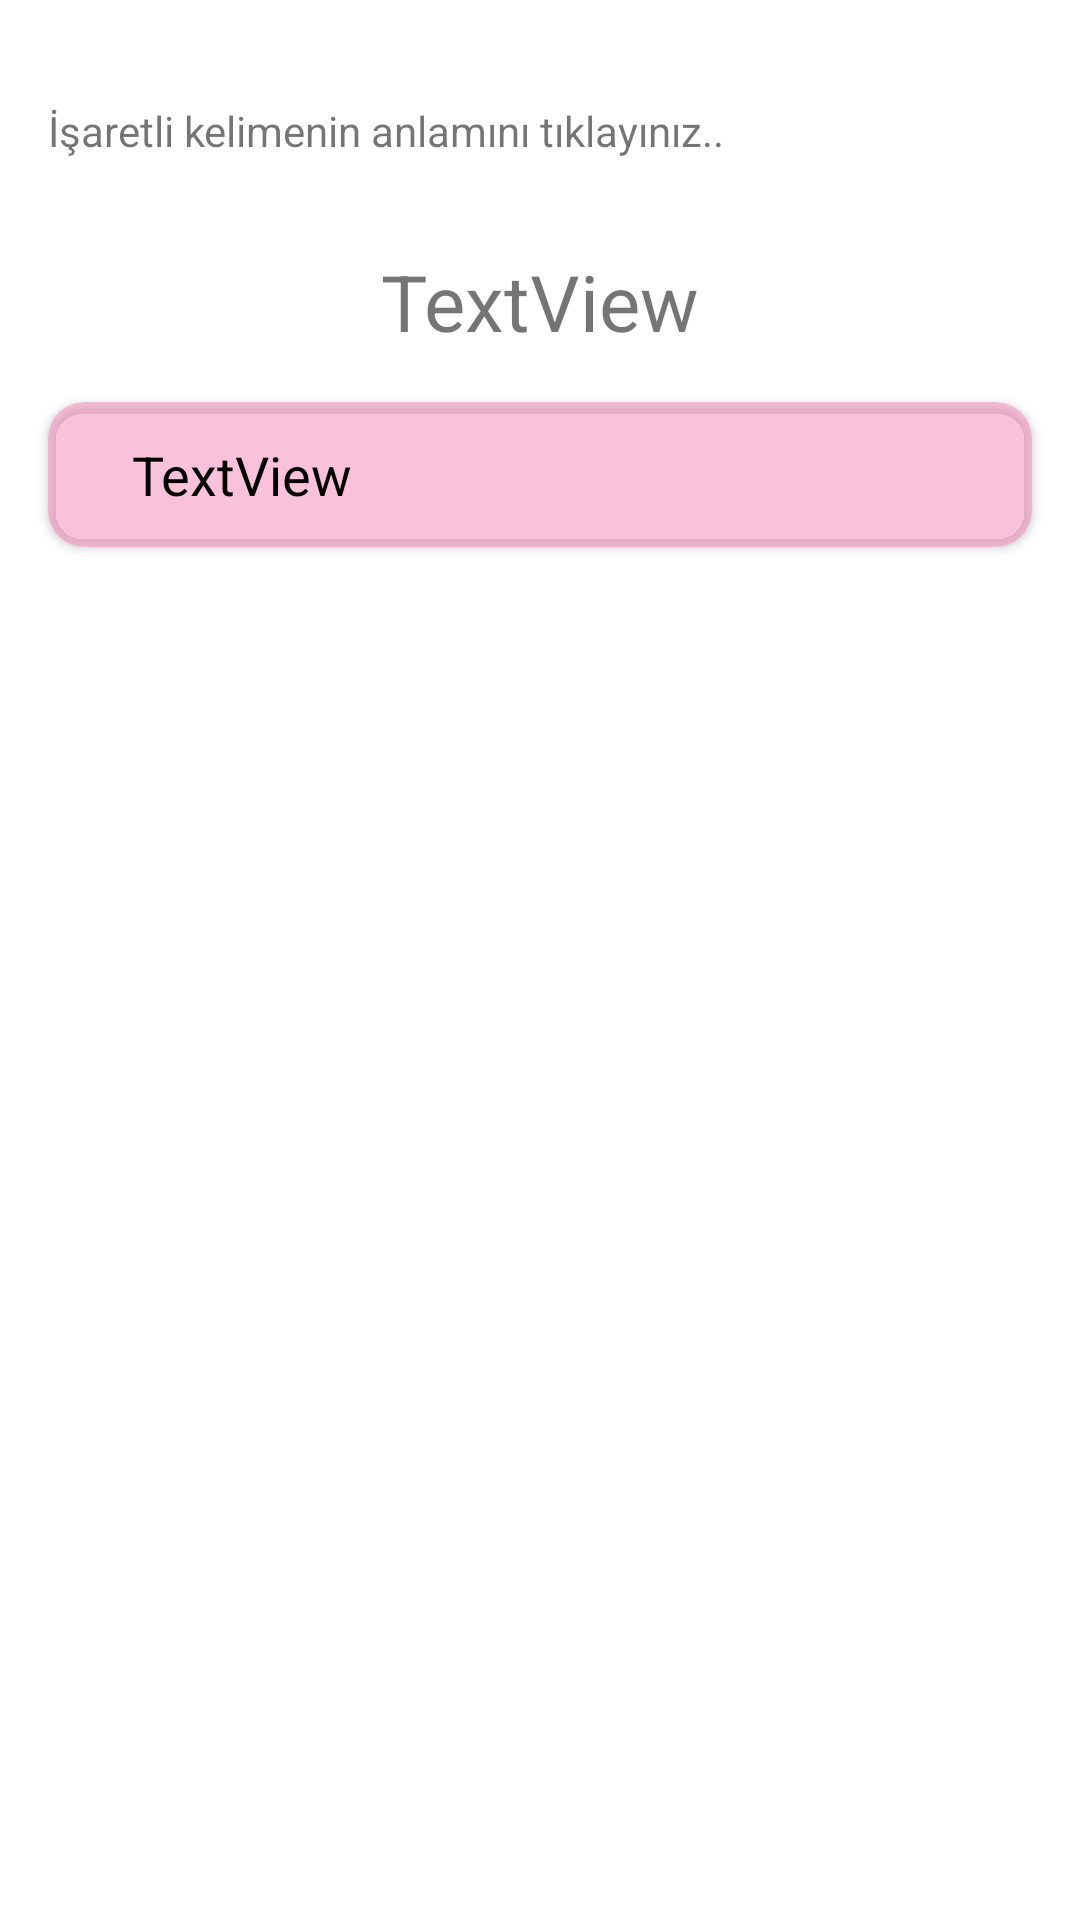

Produce the Android XML layout that renders to this screen, including the resource entries it uses.
<!-- AndroidManifest.xml: application theme AppTheme -->
<!-- res/layout/activity_ayet_quiz.xml -->
<?xml version="1.0" encoding="utf-8"?>
<androidx.constraintlayout.widget.ConstraintLayout
        xmlns:android="http://schemas.android.com/apk/res/android"
        xmlns:tools="http://schemas.android.com/tools"
        xmlns:app="http://schemas.android.com/apk/res-auto"
        android:layout_width="match_parent"
        android:layout_height="match_parent"
        tools:context=".Activity.AyetQuizActivity">

    <ProgressBar
            style="?android:attr/progressBarStyle"
            android:layout_width="wrap_content"
            android:layout_height="wrap_content"
            android:visibility="gone"
            app:layout_constraintTop_toTopOf="parent" app:layout_constraintStart_toStartOf="parent"
            app:layout_constraintBottom_toBottomOf="parent" app:layout_constraintEnd_toEndOf="parent"
            android:id="@+id/progressBarAyet" app:layout_constraintVertical_bias="0.402"/>
    <TextView
            android:text="Veritabanı yükleniyor. Lütfen bekleyiniz.."
            android:visibility="gone"
            android:layout_width="wrap_content"
            android:layout_height="wrap_content"
            app:layout_constraintStart_toStartOf="parent" app:layout_constraintEnd_toEndOf="parent"
            android:id="@+id/tvNotice" android:layout_marginTop="24dp"
            app:layout_constraintTop_toBottomOf="@+id/progressBarAyet"/>


    <TextView android:layout_width="match_parent" android:layout_height="wrap_content" android:textSize="14sp"
              android:id="@+id/tvBilgi" app:layout_constraintTop_toTopOf="parent" android:layout_marginTop="34dp"
              android:layout_marginEnd="16dp" android:layout_marginStart="16dp"
    android:text="İşaretli kelimenin anlamını tıklayınız.."
    />

    <TextView
            android:text="TextView"
            android:gravity="center"
            android:layout_width="match_parent"
            android:layout_height="wrap_content"
            app:layout_constraintStart_toStartOf="parent" app:layout_constraintEnd_toEndOf="parent"
            android:id="@+id/tv_ayet" app:layout_constraintTop_toBottomOf="@id/tvBilgi" android:layout_marginTop="30dp"
            android:layout_marginEnd="16dp" android:layout_marginStart="16dp" android:textSize="26sp"
            android:lineSpacingExtra="12sp"/>

    <androidx.cardview.widget.CardView android:layout_width="match_parent"
                                       android:layout_margin="16dp"
                                       android:backgroundTint="@color/colorBtn1"
                                        android:id="@+id/kart"
                                       app:cardCornerRadius="12dp"
                                       app:layout_constraintStart_toStartOf="parent" app:layout_constraintEnd_toEndOf="parent"
                                       app:layout_constraintTop_toBottomOf="@id/tv_ayet" android:layout_marginTop="64dp"
                                       android:layout_height="wrap_content">

        <TextView
                android:text="TextView"
                android:textColor="@android:color/black"
                android:layout_width="wrap_content"
                android:layout_height="wrap_content"

                android:id="@+id/tv_meal"
                android:layout_marginEnd="16dp" android:layout_marginStart="16dp" android:textSize="18sp"
                android:padding="12dp" android:lineSpacingExtra="12sp"/>

    </androidx.cardview.widget.CardView>




    <com.google.android.material.chip.ChipGroup android:layout_width="match_parent"

                                                app:chipSpacing="12dp"
                                                app:layout_constraintStart_toStartOf="parent" app:layout_constraintEnd_toEndOf="parent"
                                                app:layout_constraintTop_toBottomOf="@id/kart" android:layout_marginTop="64dp"
                                                android:layout_margin="16dp"
                                                android:id="@+id/chipGroup"
                                                android:layout_height="wrap_content">



    </com.google.android.material.chip.ChipGroup>
</androidx.constraintlayout.widget.ConstraintLayout>
<!-- resources referenced by this layout -->
<resources>
  <color name="colorBtn1">#85ff94c2</color>
  <style name="AppTheme" parent="Theme.MaterialComponents.Light.NoActionBar">
          
          <item name="colorPrimary">@color/colorPrimary</item>
          <item name="colorPrimaryDark">@color/colorPrimaryDark</item>
          <item name="colorAccent">@color/colorAccent</item>
      </style>
  <color name="colorPrimary">#63aabc</color>
  <color name="colorPrimaryDark">#2f7c8f</color>
  <color name="colorAccent">#f06292</color>
</resources>
